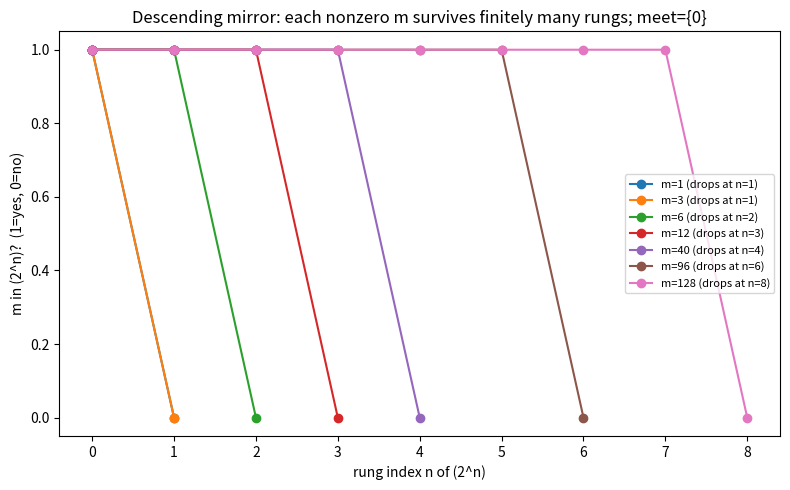

This figure's Python source:
"""Visualization: descending dyadic chain (2^n) in Z and its 2-adic drop-out."""
import matplotlib.pyplot as plt


def v2(m: int) -> int:
    k = 0
    while m % 2 == 0:
        m //= 2
        k += 1
    return k


def main() -> None:
    samples = [1, 3, 6, 12, 40, 96, 128]
    fig, ax = plt.subplots(figsize=(8, 5))
    for m in samples:
        drop = v2(m) + 1
        ax.plot(range(drop + 1), [1] * (drop) + [0], marker="o", label=f"m={m} (drops at n={drop})")
    ax.set_xlabel("rung index n of (2^n)")
    ax.set_ylabel("m in (2^n)?  (1=yes, 0=no)")
    ax.set_title("Descending mirror: each nonzero m survives finitely many rungs; meet={0}")
    ax.legend(fontsize=8)
    fig.tight_layout()
    fig.savefig("dyadic_mirror.png", dpi=150)
    print("wrote dyadic_mirror.png")


if __name__ == "__main__":
    main()
